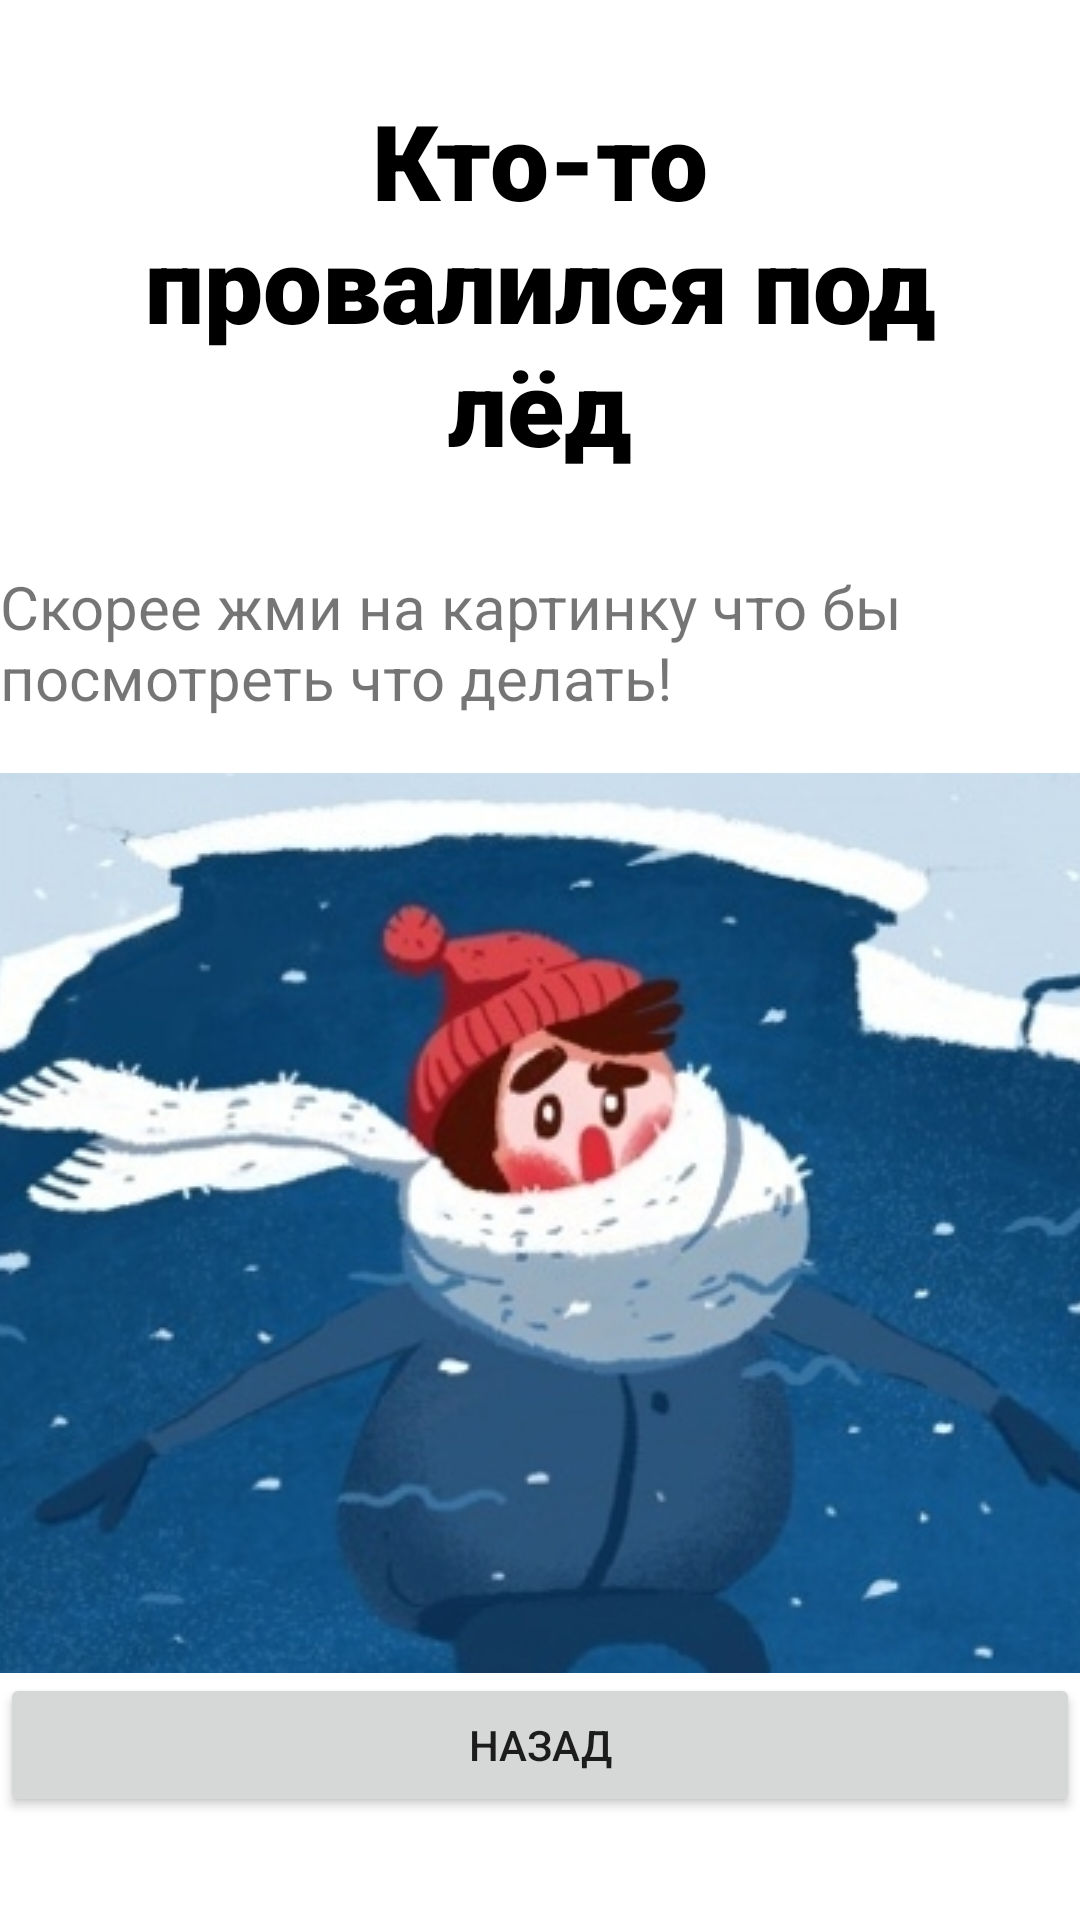

Android layout source for this screen:
<!-- AndroidManifest.xml: application theme Theme.Lab6 -->
<!-- res/layout/activity_kanari.xml -->
<?xml version="1.0" encoding="utf-8"?>
<LinearLayout
    xmlns:android="http://schemas.android.com/apk/res/android"
    xmlns:app="http://schemas.android.com/apk/res-auto"
    xmlns:tools="http://schemas.android.com/tools"
    android:layout_width="match_parent"
    android:layout_height="match_parent"
    android:orientation="vertical"
    tools:context=".Kurili">
    <TextView
        android:layout_width="match_parent"
        android:layout_height="wrap_content"
        android:text="Кто-то провалился под лёд"
        android:textSize="35sp"
        android:gravity="center"
        android:layout_marginBottom="10dp"
        android:fontFamily="sans-serif-black"
        android:textColor="@color/black"
        android:layout_margin="30dp"/>

    <TextView
        android:id="@+id/textView"
        android:layout_width="match_parent"
        android:layout_height="69dp"
        android:text="Скорее жми на картинку что бы посмотреть что делать!"
        android:textSize="20sp" />

    <ImageButton
        android:layout_width="match_parent"
        android:layout_height="300dp"
        android:onClick="onClickImage"
        android:src="@drawable/kanari" />

    <Button
        android:layout_width="match_parent"
        android:layout_height="wrap_content"
        android:onClick="onClickBack"
        android:text="Назад" />
</LinearLayout>
<!-- resources referenced by this layout -->
<resources>
  <!-- drawable kanari: jpg bitmap (drawable, 242600 bytes) -->
  <style name="Theme.Lab6" parent="Theme.MaterialComponents.DayNight.DarkActionBar">
          
          <item name="colorPrimary">#135AA6</item>
          <item name="colorPrimaryVariant">@color/purple_700</item>
          <item name="colorOnPrimary">@color/white</item>
          
          <item name="colorSecondary">@color/teal_200</item>
          <item name="colorSecondaryVariant">@color/teal_700</item>
          <item name="colorOnSecondary">@color/black</item>
          
          <item name="android:statusBarColor" tools:targetApi="l">?attr/colorPrimaryVariant</item>
          
      </style>
  <!-- not gathered from this repository: default colours our renderer supplied (Android Studio template values) -->
  <color name="purple_700">#FF3700B3</color>
  <color name="teal_200">#FF03DAC5</color>
  <color name="teal_700">#FF018786</color>
  <color name="black">#FF000000</color>
  <color name="white">#FFFFFFFF</color>
</resources>
